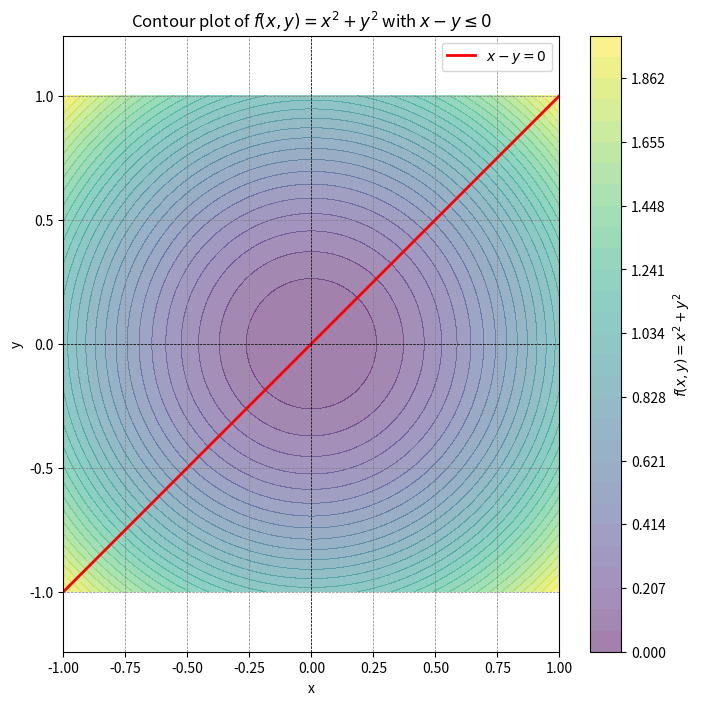

The script that saved this image:
"""
Example 2: Contour plot of an NLP.

f(x, y) = x^2 + y^2
such that
x, y in [-1, 1]
g(x, y) = x - y <= 0
""" 
import numpy as np
import matplotlib.pyplot as plt

# Define the grid for the plot
x = np.linspace(-1, 1, 400)
y = np.linspace(-1, 1, 400)
X, Y = np.meshgrid(x, y)

# Define the function f(x, y)
Z = X**2 + Y**2

# Define the constraint g(x, y)
constraint = X - Y <= 0

# Create the contour plot
plt.figure(figsize=(8, 8))

# Plot contours of f(x, y) only in the feasible region
plt.contourf(X, Y, Z, levels=np.linspace(0, 2, 30), cmap='viridis', alpha=0.5, where=constraint)

# Overlay the boundary of the constraint
plt.plot(x, x, 'r-', label=r'$x - y = 0$', linewidth=2)

# Add labels and title
plt.title(r'Contour plot of $f(x, y) = x^2 + y^2$ with $x - y \leq 0$')
plt.xlabel('x')
plt.ylabel('y')
plt.axhline(0, color='black', linewidth=0.5, ls='--')
plt.axvline(0, color='black', linewidth=0.5, ls='--')
plt.grid(color='gray', linestyle='--', linewidth=0.5)
plt.axis('equal')
plt.xlim(-1, 1)
plt.ylim(-1, 1)
plt.legend()

# Show the plot
plt.colorbar(label=r'$f(x, y) = x^2 + y^2$')
plt.show()

